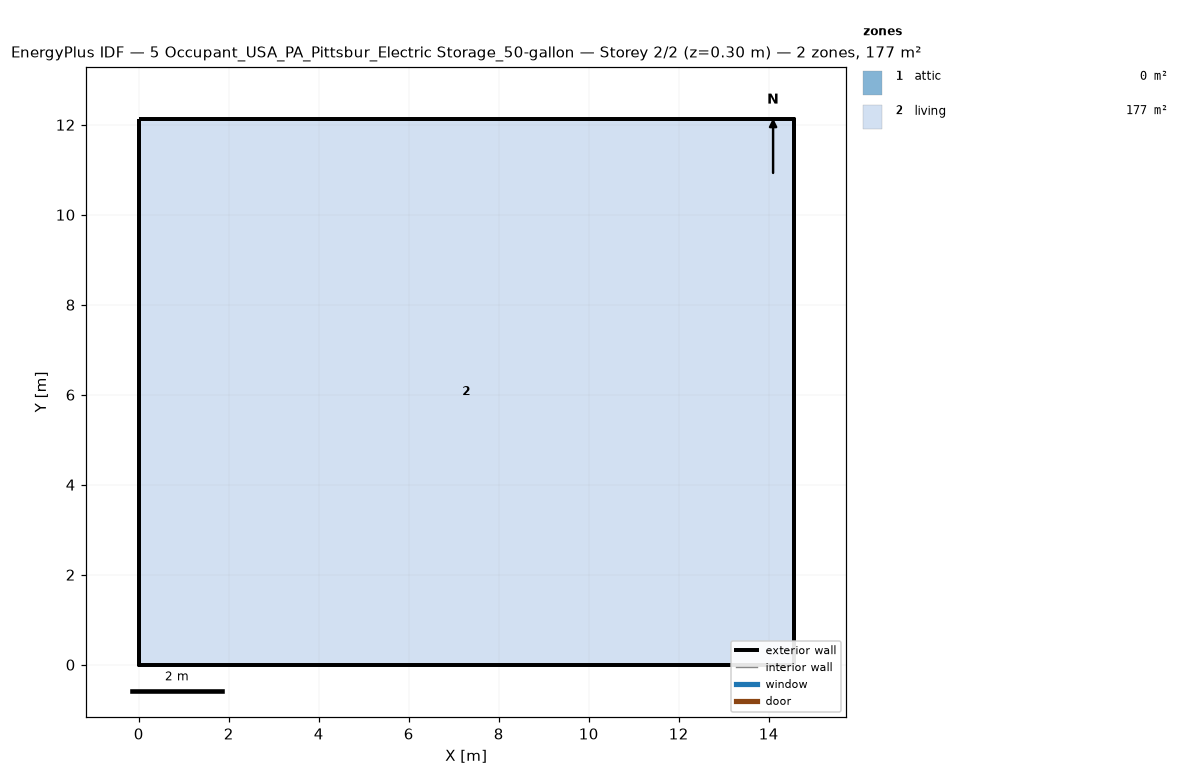
=== STOREY PLAN SPEC (per zone: floor XY polygon, exterior-wall plan segments, windows/doors) ===
zone 1: attic  (0.0 m²)
  exterior wall: (14.55, 0.00) – (14.55, 12.13) – (14.55, 6.06)  [18.2 m]
  exterior wall: (0.00, 12.13) – (0.00, 0.00) – (0.00, 6.06)  [18.2 m]
zone 2: living  (176.5 m²)
  floor: (0.00, 0.00) (0.00, 12.13) (14.55, 12.13) (14.55, 0.00)
  exterior wall: (0.00, 0.00) – (14.55, 0.00)  [14.6 m]
  exterior wall: (14.55, 0.00) – (14.55, 12.13)  [12.1 m]
  exterior wall: (14.55, 12.13) – (0.00, 12.13)  [14.6 m]
  exterior wall: (0.00, 12.13) – (0.00, 0.00)  [12.1 m]

=== DERIVED (storey summary) ===
Building: 5 Occupant_USA_PA_Pittsbur_Electric Storage_50-gallon
Storey: 2 of 2  (floor level z = 0.30 m)
Storey gross floor area: 176.5 m²
Zones on this storey: 2
  - attic: floor 0.0 m²; exterior wall 36.4 m (24.5 m²); WWR 0.0%
  - living: floor 176.5 m²; exterior wall 53.4 m (146.4 m²); WWR 0.0%
Zone adjacency: (none detected)